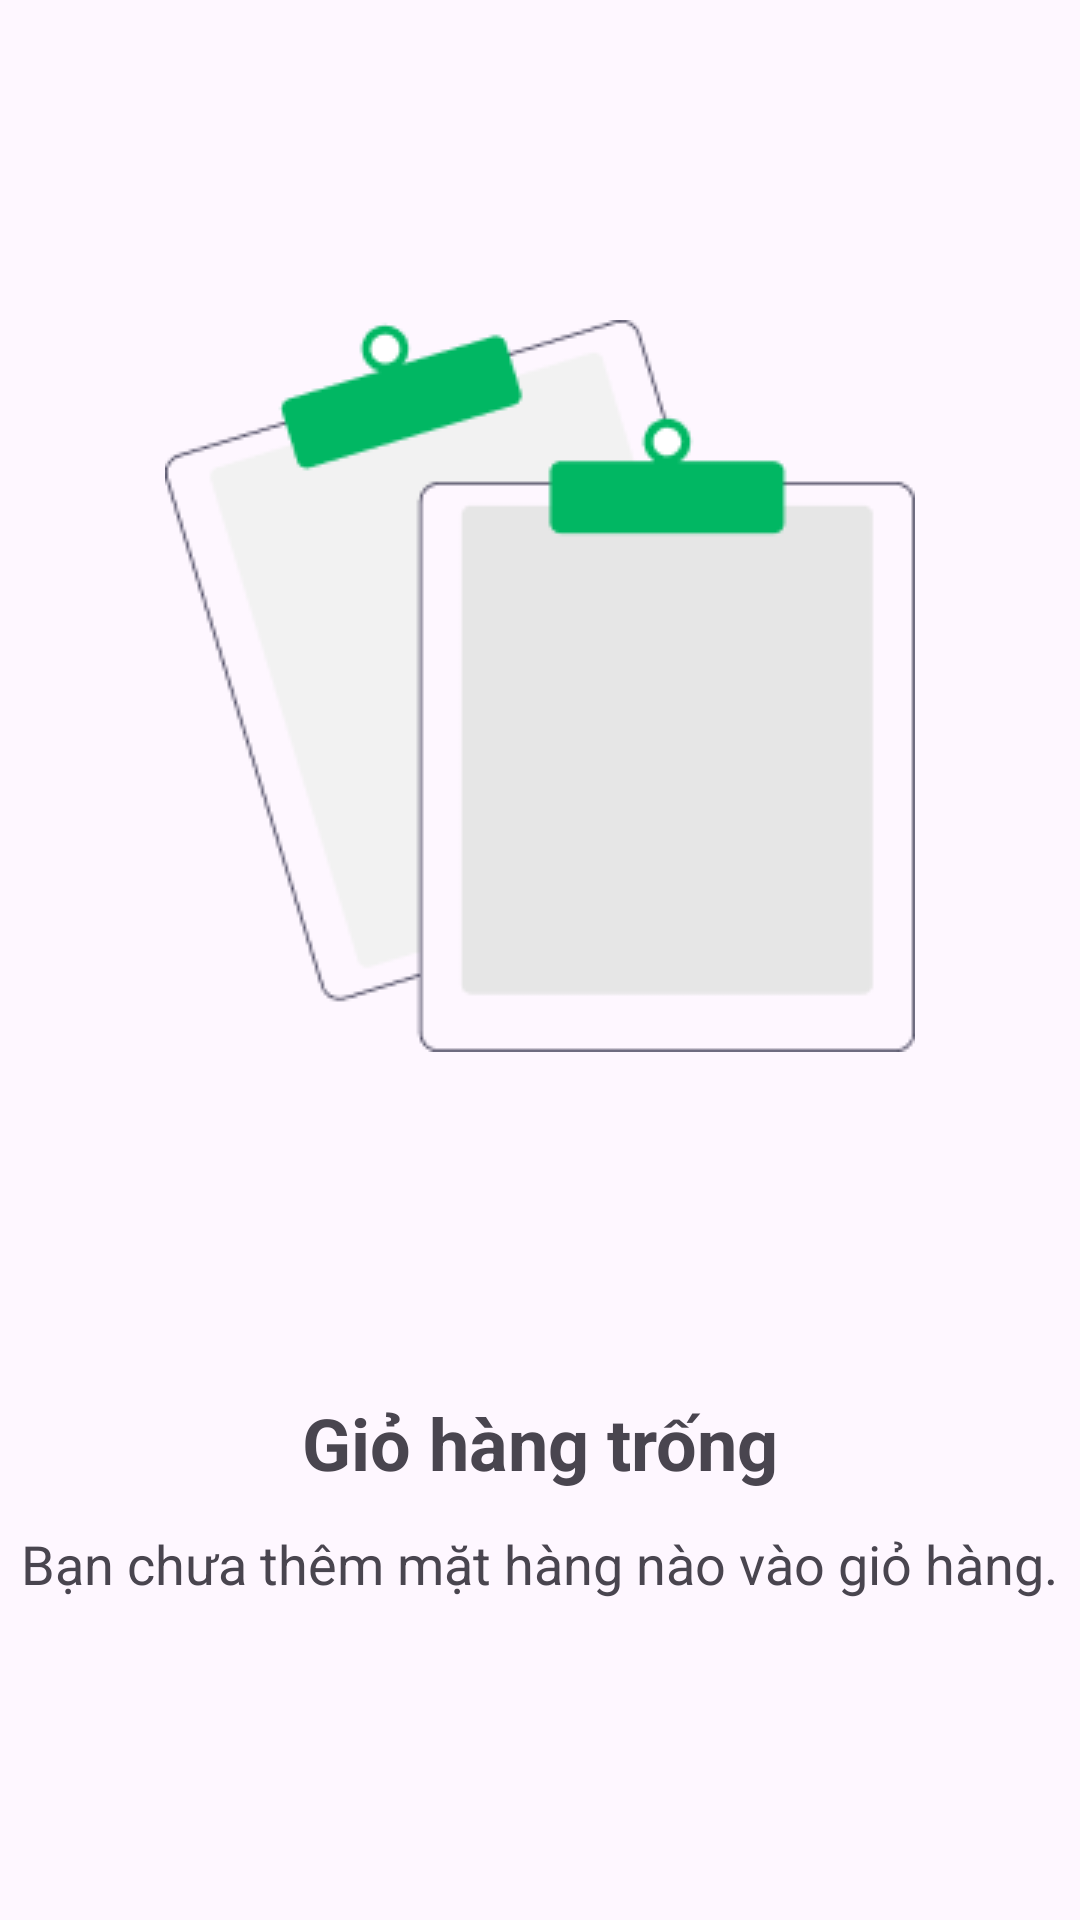

Produce the Android XML layout that renders to this screen, including the resource entries it uses.
<!-- AndroidManifest.xml: application theme Theme.VECOM -->
<!-- res/layout/no_addtocart_layout.xml -->
<?xml version="1.0" encoding="utf-8"?>
<LinearLayout
    xmlns:android="http://schemas.android.com/apk/res/android"
    android:layout_width="match_parent"
    android:layout_height="match_parent"
    android:gravity="center"
    android:orientation="vertical"
    android:layout_margin="24dp">

    <ImageView
        android:id="@+id/noResultsIcon"
        android:layout_width="250dp"
        android:layout_height="244dp"
        android:src="@drawable/noresult" />

    <TextView
        android:layout_width="wrap_content"
        android:layout_height="wrap_content"
        android:text="Giỏ hàng trống"
        android:textSize="24dp"
        android:textStyle="bold"
        android:layout_marginTop="114dp"/>

    <TextView
        android:layout_width="wrap_content"
        android:layout_height="wrap_content"
        android:text="@string/noAddToCartText"
        android:textSize="18dp"
        android:layout_marginTop="12dp"
        android:textAlignment="center"/>
</LinearLayout>
<!-- resources referenced by this layout -->
<resources>
  <!-- drawable noresult: png bitmap (drawable, 6348 bytes) -->
  <string name="noAddToCartText">
          Bạn chưa thêm mặt hàng nào vào giỏ hàng.
      </string>
  <style name="Theme.VECOM" parent="Base.Theme.VECOM" />
  <style name="Base.Theme.VECOM" parent="Theme.Material3.DayNight.NoActionBar">
          
          
      </style>
</resources>
